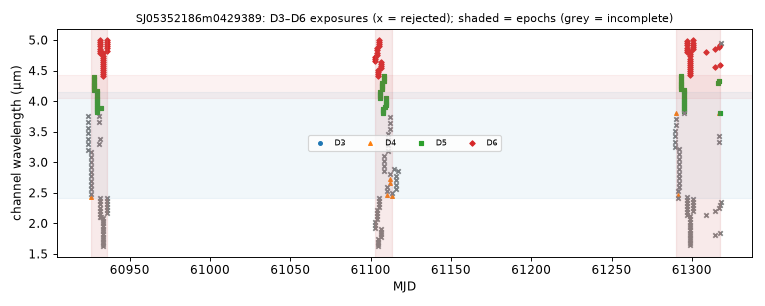

Data behind this chart, as committed beside it:
mjd, det, wl_um, bw_um, collection, status, n_core_good, snr
60924, 4, 3.206, 0.09455, spherex_dr1, ok, 0, 184.3
60924, 4, 3.293, 0.09456, spherex_dr1, ok, 1, 215.6
60924, 4, 3.382, 0.09419, spherex_dr1, ok, 0, 225.9
60924, 4, 3.475, 0.09941, spherex_dr1, ok, 2, 371.9
60924, 4, 3.566, 0.1018, spherex_dr1, ok, 1, 287.8
60924, 4, 3.664, 0.09893, spherex_dr1, ok, 1, 266.7
60924, 4, 3.765, 0.1054, spherex_dr1, ok, 1, 275.8
60926, 4, 2.435, 0.04837, spherex_dr1, ok, 8, 579
60926, 4, 2.489, 0.07338, spherex_dr1, ok, 0, 203.2
60926, 4, 2.556, 0.07332, spherex_dr1, ok, 0, 171.9
60926, 4, 2.625, 0.07488, spherex_dr1, ok, 0, 246
60926, 4, 2.696, 0.07661, spherex_dr1, ok, 1, 252.6
60926, 4, 2.77, 0.07786, spherex_dr1, ok, 0, 217.2
60926, 4, 2.844, 0.08247, spherex_dr1, ok, 0, 198
60926, 4, 2.923, 0.08628, spherex_dr1, ok, 0, 284.4
60926, 4, 3.003, 0.08817, spherex_dr1, ok, 0, 295.2
60926, 4, 3.085, 0.09017, spherex_dr1, ok, 1, 267.1
60926, 4, 3.17, 0.09102, spherex_dr1, ok, 2, 313.3
60928, 5, 4.175, 0.03689, spherex_dr1, ok, 7, 314.3
60928, 5, 4.211, 0.03693, spherex_dr1, ok, 7, 311.8
60928, 5, 4.247, 0.03719, spherex_dr1, ok, 6, 306.4
60928, 5, 4.284, 0.03703, spherex_dr1, ok, 7, 302.3
60928, 5, 4.32, 0.03732, spherex_dr1, ok, 7, 298
60928, 5, 4.357, 0.03818, spherex_dr1, ok, 7, 293.5
60928, 5, 4.394, 0.03755, spherex_dr1, ok, 9, 288.5
60929, 5, 3.817, 0.0352, spherex_dr1, ok, 8, 343.6
60929, 5, 3.85, 0.03543, spherex_dr1, ok, 7, 342.8
60929, 5, 3.883, 0.03554, spherex_dr1, ok, 6, 340.3
60929, 5, 3.917, 0.03566, spherex_dr1, ok, 7, 338.4
60929, 5, 4.162, 0.03696, spherex_dr1, ok, 7, 313
60930, 5, 3.951, 0.03667, spherex_dr1, ok, 7, 336.3
60930, 5, 3.986, 0.03641, spherex_dr1, ok, 7, 331.3
60930, 5, 4.021, 0.0366, spherex_dr1, ok, 7, 329.1
60930, 5, 4.055, 0.03655, spherex_dr1, ok, 8, 320.3
60930, 5, 4.091, 0.03675, spherex_dr1, ok, 7, 307.9
60930, 5, 4.126, 0.03666, spherex_dr1, ok, 6, 318.6
60931, 4, 3.664, 0.1, spherex_dr1, ok, 3, 360.7
60931, 4, 3.764, 0.1062, spherex_dr1, ok, 3, 353
60931, 4, 3.293, 0.09307, spherex_dr1, ok, 0, 142.2
60931, 4, 3.381, 0.09472, spherex_dr1, ok, 0, 156.4
60932, 3, 2.109, 0.0527, spherex_dr1, ok, 0, 175
60932, 6, 4.79, 0.03673, spherex_dr1, ok, 6, 202.8
60932, 6, 4.826, 0.03681, spherex_dr1, ok, 7, 223.1
60932, 3, 2.158, 0.05474, spherex_dr1, ok, 0, 171.2
60932, 3, 2.208, 0.05577, spherex_dr1, ok, 0, 80.61
60932, 6, 4.859, 0.03709, spherex_dr1, ok, 7, 209.2
60932, 3, 2.259, 0.05622, spherex_dr1, ok, 0, 191.1
60932, 6, 4.895, 0.03804, spherex_dr1, ok, 8, 207.5
60932, 3, 2.31, 0.05669, spherex_dr1, ok, 0, 186.4
60932, 6, 4.931, 0.03733, spherex_dr1, ok, 8, 211.2
60932, 3, 2.363, 0.05904, spherex_dr1, ok, 0, 243
60932, 6, 4.968, 0.03925, spherex_dr1, ok, 7, 207.5
60932, 6, 5.004, 0.03628, spherex_dr1, ok, 7, 192
60932, 3, 2.413, 0.0513, spherex_dr1, too few good pixels, 0, nan
60932, 3, 2.109, 0.0527, spherex_dr1, ok, 0, 190.5
60932, 6, 4.79, 0.03673, spherex_dr1, ok, 6, 204.4
60932, 5, 3.883, 0.03562, spherex_dr1, ok, 7, 340.7
60933, 3, 1.627, 0.03856, spherex_dr1, ok, 0, 131.7
60933, 6, 4.415, 0.03482, spherex_dr1, ok, 6, 258.7
60933, 3, 1.665, 0.03939, spherex_dr1, ok, 0, 148.1
... 220 more rows
